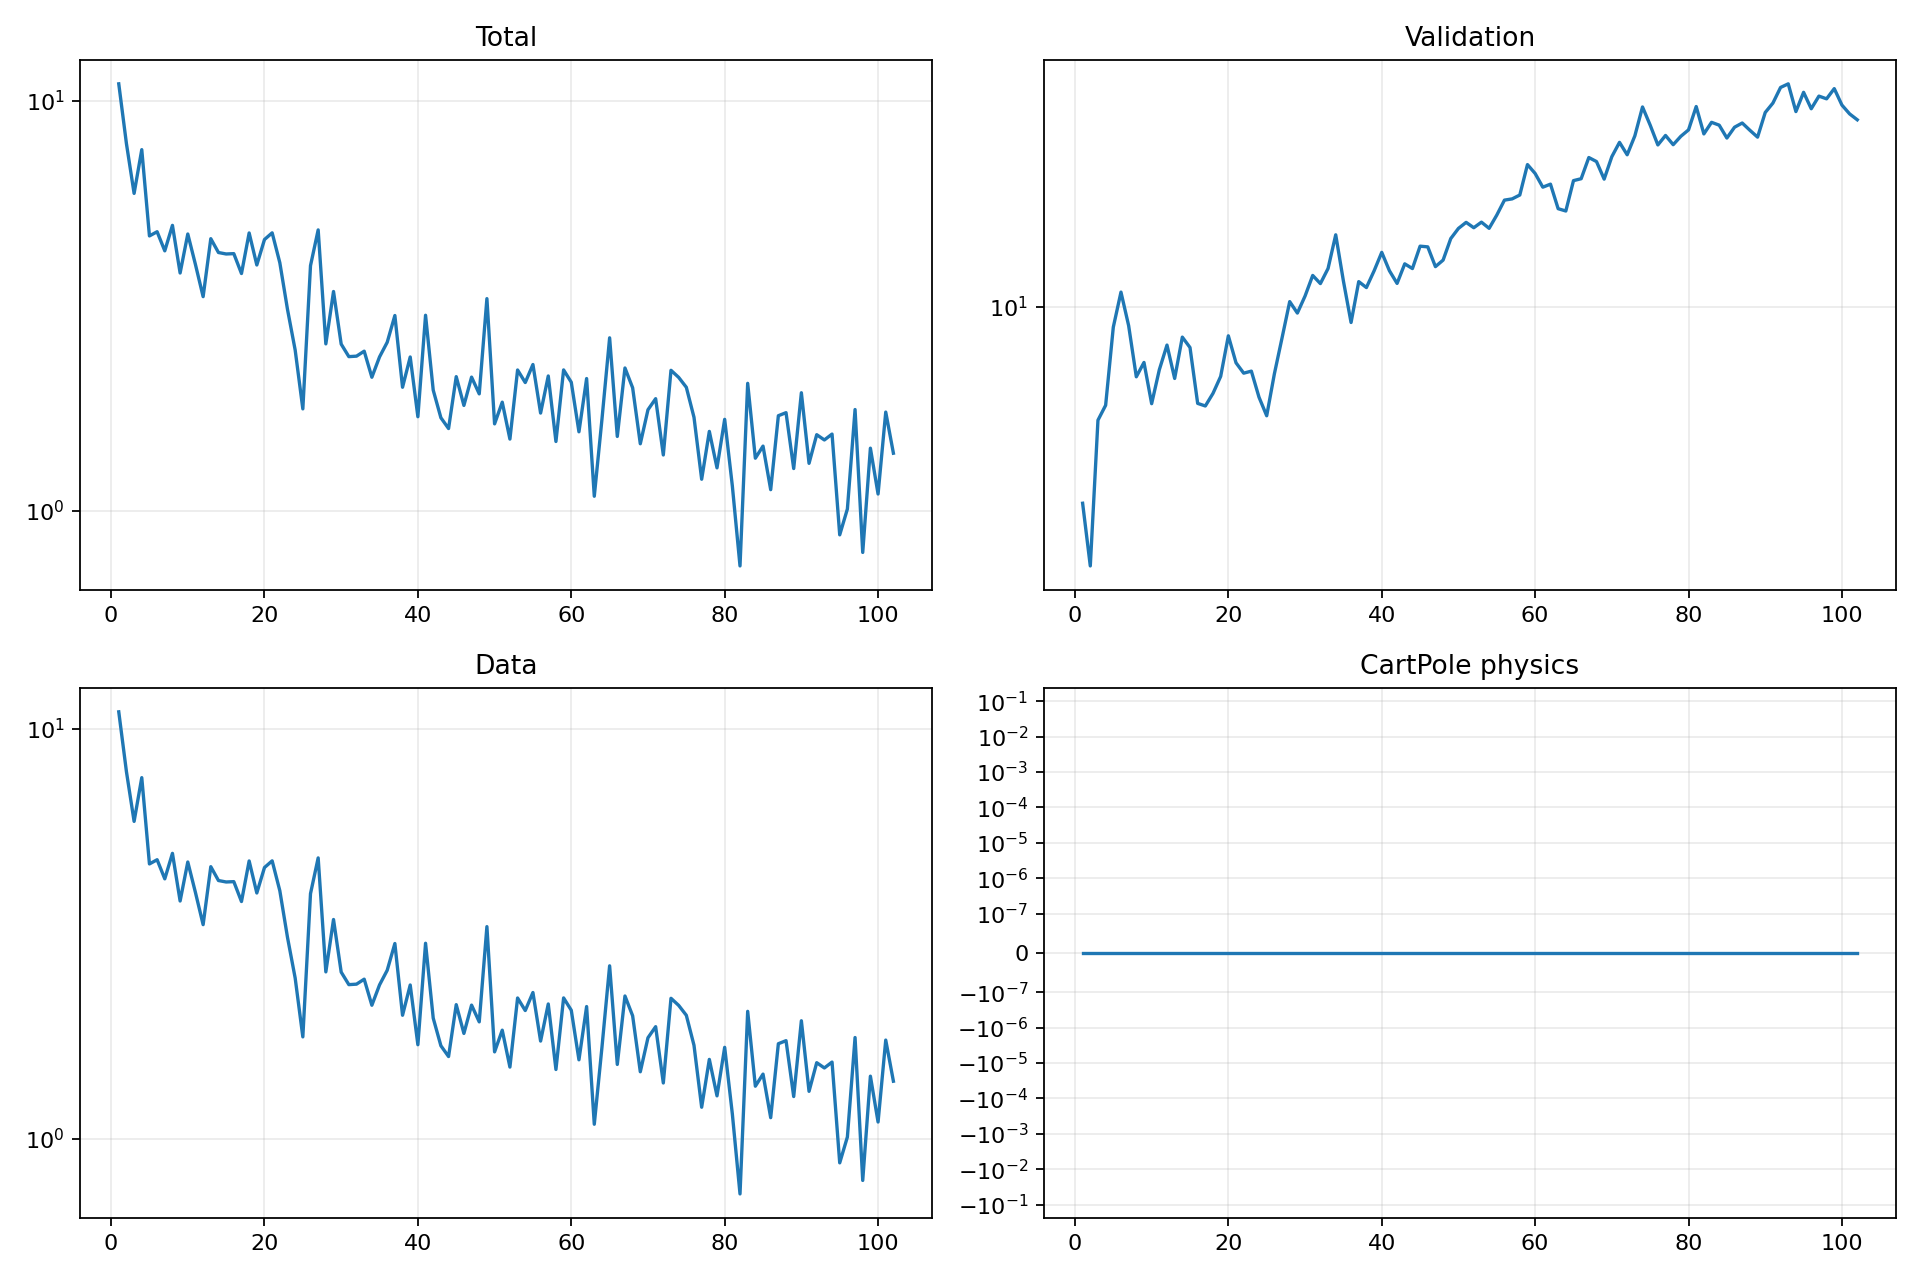

Values plotted in this chart, from the file beside it:
epoch, validation_forecast_mse, train_total, train_data, train_cartpole_physics, train_rotation_physics
1, 3.599, 11.02, 11.02, 0.0, 0.0
2, 2.597, 7.873, 7.873, 0.0, 0.0
3, 5.544, 5.952, 5.952, 0.0, 0.0
4, 5.99, 7.612, 7.612, 0.0, 0.0
5, 8.993, 4.686, 4.686, 0.0, 0.0
6, 10.79, 4.799, 4.799, 0.0, 0.0
7, 9.066, 4.31, 4.31, 0.0, 0.0
8, 6.947, 4.974, 4.974, 0.0, 0.0
9, 7.485, 3.805, 3.805, 0.0, 0.0
10, 6.04, 4.738, 4.738, 0.0, 0.0
11, 7.206, 3.99, 3.99, 0.0, 0.0
12, 8.193, 3.331, 3.331, 0.0, 0.0
13, 6.887, 4.615, 4.615, 0.0, 0.0
14, 8.539, 4.269, 4.269, 0.0, 0.0
15, 8.09, 4.234, 4.234, 0.0, 0.0
16, 6.049, 4.242, 4.242, 0.0, 0.0
17, 5.968, 3.794, 3.794, 0.0, 0.0
18, 6.374, 4.766, 4.766, 0.0, 0.0
19, 6.961, 3.98, 3.98, 0.0, 0.0
20, 8.597, 4.593, 4.593, 0.0, 0.0
21, 7.472, 4.769, 4.769, 0.0, 0.0
22, 7.079, 4.031, 4.031, 0.0, 0.0
23, 7.154, 3.101, 3.101, 0.0, 0.0
24, 6.245, 2.468, 2.468, 0.0, 0.0
25, 5.672, 1.773, 1.773, 0.0, 0.0
26, 7.052, 3.965, 3.965, 0.0, 0.0
27, 8.502, 4.848, 4.848, 0.0, 0.0
28, 10.27, 2.555, 2.555, 0.0, 0.0
29, 9.677, 3.43, 3.43, 0.0, 0.0
30, 10.57, 2.552, 2.552, 0.0, 0.0
31, 11.77, 2.378, 2.378, 0.0, 0.0
32, 11.28, 2.385, 2.385, 0.0, 0.0
33, 12.2, 2.452, 2.452, 0.0, 0.0
34, 14.54, 2.118, 2.118, 0.0, 0.0
35, 11.44, 2.374, 2.374, 0.0, 0.0
36, 9.214, 2.578, 2.578, 0.0, 0.0
37, 11.4, 2.996, 2.996, 0.0, 0.0
38, 11.05, 2.002, 2.002, 0.0, 0.0
39, 12.05, 2.373, 2.373, 0.0, 0.0
40, 13.27, 1.696, 1.696, 0.0, 0.0
41, 12.06, 3.001, 3.001, 0.0, 0.0
42, 11.29, 1.97, 1.97, 0.0, 0.0
43, 12.5, 1.687, 1.687, 0.0, 0.0
44, 12.2, 1.588, 1.588, 0.0, 0.0
45, 13.71, 2.125, 2.125, 0.0, 0.0
46, 13.65, 1.808, 1.808, 0.0, 0.0
47, 12.32, 2.119, 2.119, 0.0, 0.0
48, 12.75, 1.929, 1.929, 0.0, 0.0
49, 14.26, 3.295, 3.295, 0.0, 0.0
50, 15.03, 1.63, 1.63, 0.0, 0.0
51, 15.51, 1.841, 1.841, 0.0, 0.0
52, 15.08, 1.496, 1.496, 0.0, 0.0
53, 15.53, 2.206, 2.206, 0.0, 0.0
54, 15.04, 2.056, 2.056, 0.0, 0.0
55, 16.11, 2.275, 2.275, 0.0, 0.0
56, 17.41, 1.732, 1.732, 0.0, 0.0
57, 17.53, 2.133, 2.133, 0.0, 0.0
58, 17.88, 1.476, 1.476, 0.0, 0.0
59, 20.95, 2.207, 2.207, 0.0, 0.0
60, 20, 2.059, 2.059, 0.0, 0.0
... 42 more rows
